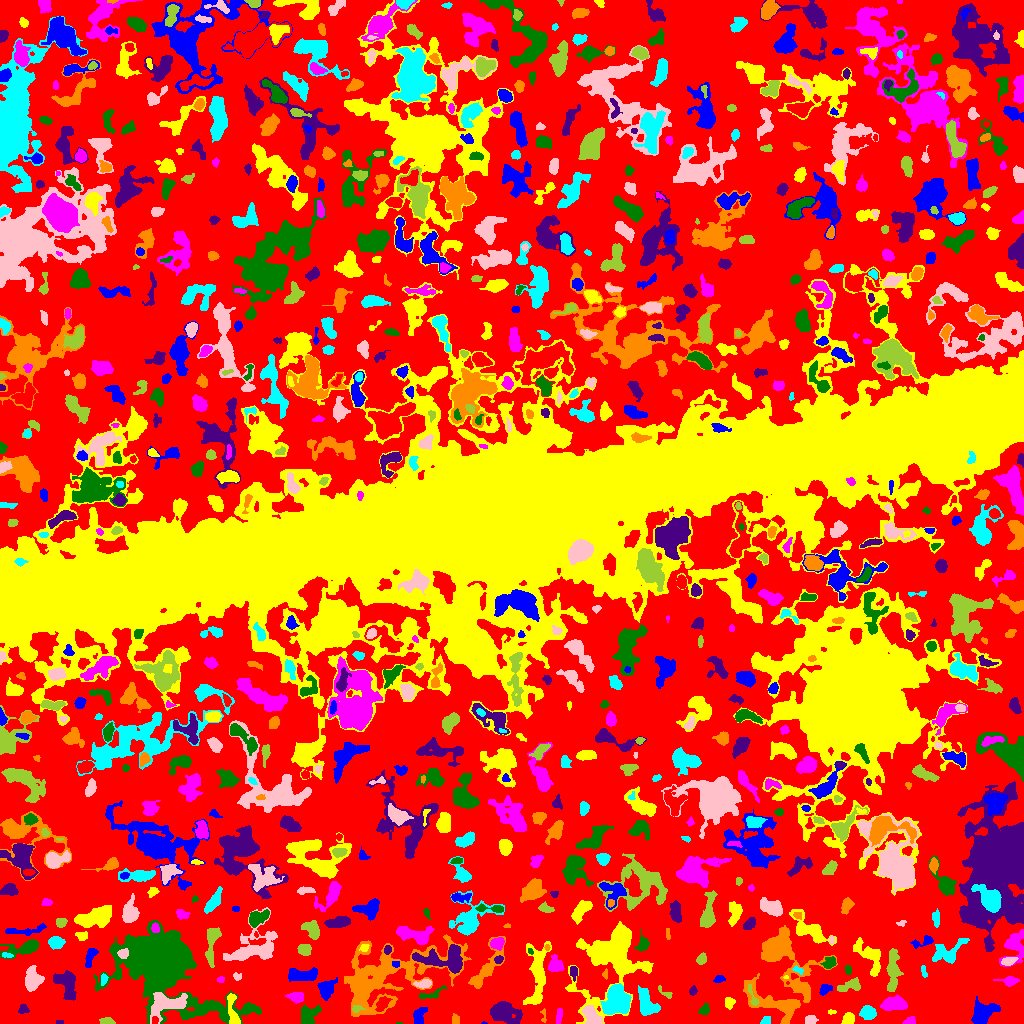

Source data for this figure (header and first rows):
ID, X, Y, A, B, theta, total_flux, mu_max, mu_median, mu_mean, R_fwhm, R_e, R10, R90, x_start, x_end, y_start, y_end, area, greylevel
0, 520.1, 495.6, 316.1, 292.3, -1.182, 866416, 15.0, 1.0, 1.443, 8.215, 199.9, 76.08, 332.3, 0, 1023, 0, 1023, 600625, 1.443
1, 483.6, 0.3158, 1.087, 0.4629, -0.043, 19.0, 4.0, 1.0, 1.357, 1.382, 0.7979, 0.0, 1.493, 481, 487, 0, 2, 14, 6.357
2, 848.5, 4.463, 2.711, 2.378, 1.284, 469.0, 9.0, 4.0, 3.58, 4.029, 3.241, 1.262, 5.015, 841, 854, 0, 11, 131, 8.58
3, 909.7, 2.18, 2.835, 1.791, 0.3345, 205.0, 6.0, 2.0, 2.5, 3.523, 2.646, 0.9772, 4.107, 902, 915, 0, 7, 82, 6.5
4, 398.9, 0.2353, 1.8, 0.4139, -0.05309, 17.0, 3.0, 1.0, 1.214, 1.262, 0.9772, 0.0, 1.693, 396, 403, 0, 1, 14, 5.214
5, 59.5, 0.8, 2.291, 0.7483, 0.0, 40.0, 2.0, 1.5, 1.25, 2.764, 1.693, 0.5642, 2.459, 56, 63, 0, 3, 32, 6.25
6, 543.7, 7.405, 4.281, 1.12, 1.549, 79.0, 4.0, 1.0, 1.436, 2.523, 1.954, 0.5642, 3.338, 540, 546, 1, 15, 55, 6.436
7, 765.7, 2.562, 2.536, 1.851, 0.6096, 192.0, 6.0, 2.0, 2.595, 3.29, 2.585, 0.9772, 4.107, 760, 770, 0, 7, 74, 5.595
8, 810.9, 3.5, 2.46, 1.922, 0.0, 144.0, 4.0, 1.0, 1.412, 3.742, 2.706, 0.9772, 4.406, 805, 818, 0, 8, 102, 5.412
9, 107.3, 1.996, 3.117, 1.509, -0.0639, 263.0, 6.0, 3.0, 2.828, 4.029, 2.764, 1.128, 4.222, 99, 115, 0, 6, 93, 6.828
10, 937.4, 13.9, 9.189, 6.652, 1.53, 1833, 9.0, 2.0, 2.752, 6.206, 7.548, 2.764, 12.13, 923, 955, 0, 39, 666, 5.752
11, 981.8, 8.541, 5.92, 4.036, 0.7736, 2394, 18.0, 4.0, 5.503, 5.89, 5.323, 2.111, 9.202, 971, 1000, 0, 27, 435, 8.503
12, 233.1, 12.67, 11.01, 2.37, -1.419, 470.0, 6.0, 2.0, 1.967, 4.687, 4.068, 1.596, 7.001, 227, 240, 0, 30, 239, 6.967
13, 558.9, 7.441, 4.404, 1.499, 1.427, 118.0, 3.0, 1.0, 1.269, 3.192, 2.985, 1.128, 4.787, 556, 562, 0, 15, 93, 4.269
14, 704.4, 13.47, 2.585, 2.141, 0.9104, 315.0, 9.0, 3.0, 3.119, 2.764, 2.821, 0.9772, 4.652, 698, 709, 9, 20, 101, 6.119
15, 23.32, 14.03, 2.465, 2.167, -0.1129, 213.0, 5.0, 2.0, 2.477, 3.523, 2.877, 1.128, 4.442, 18, 29, 10, 19, 86, 5.477
16, 455.4, 3.592, 2.36, 1.721, -1.484, 49.0, 1.0, 1.0, 0.6533, 3.949, 2.764, 1.128, 3.742, 452, 459, 0, 10, 75, 5.653
17, 616.6, 22.23, 7.53, 6.355, 1.17, 3660, 12.0, 6.0, 5.495, 10.45, 8.519, 3.385, 12.65, 600, 631, 9, 40, 666, 9.495
18, 592, 7.506, 6.036, 3.266, -0.8289, 1343, 9.0, 5.0, 4.919, 7.114, 5.441, 2.257, 8.156, 581, 602, 0, 18, 273, 9.919
19, 355.6, 14.57, 1.838, 1.39, 0.164, 58.0, 3.0, 1.0, 0.8056, 2.111, 1.954, 0.5642, 3.29, 352, 366, 11, 18, 72, 8.806
20, 382.2, 19.56, 3.762, 2.377, 0.9352, 526.0, 7.0, 3.0, 3.288, 4.478, 3.7, 1.493, 5.971, 375, 392, 12, 27, 160, 9.287
21, 419, 7.044, 4.414, 2.558, 1.336, 528.0, 7.0, 3.0, 2.95, 4.853, 4.068, 1.596, 6.283, 413, 427, 0, 16, 179, 5.95
22, 831.2, 11.5, 1.727, 0.9, 0.0, 50.0, 4.0, 1.0, 1.316, 2.257, 1.596, 0.5642, 2.523, 828, 836, 9, 14, 38, 5.316
23, 894.4, 18.96, 5.812, 2.915, 0.07107, 1323, 12.0, 3.0, 4.2, 5.614, 4.983, 1.871, 8.292, 880, 907, 13, 29, 315, 8.2
24, 308.4, 7.797, 5.667, 4.253, 0.8527, 887.0, 7.0, 3.0, 3.179, 5.944, 5.352, 2.111, 8.292, 301, 321, 0, 18, 279, 6.179
25, 503.2, 10.79, 7.185, 4.685, -0.2988, 2040, 9.0, 3.0, 3.864, 7.715, 6.699, 2.706, 10.98, 490, 522, 0, 22, 528, 7.864
26, 382.2, 44.78, 30.31, 13.83, 0.382, 10997, 15.0, 3.0, 3.842, 8.667, 15.81, 5.046, 26.7, 344, 471, 7, 89, 2862, 5.842
27, 867.8, 10.63, 3.553, 3.337, -0.1155, 756.0, 7.0, 4.0, 3.799, 5.863, 4.549, 1.784, 6.864, 859, 876, 4, 18, 199, 6.799
28, 166.4, 19.45, 9.537, 5.465, 0.2069, 2748, 11.0, 4.0, 4.864, 8.5, 7.203, 2.877, 11.42, 150, 187, 0, 31, 565, 10.86
29, 752.8, 25.82, 6.717, 1.652, -1.22, 174.0, 4.0, 1.0, 1.642, 3.868, 3.09, 1.128, 5.171, 747, 759, 18, 39, 106, 9.642
30, 53.25, 19.63, 2.461, 1.981, 0.615, 249.0, 6.0, 2.5, 2.649, 3.868, 2.764, 1.128, 4.297, 49, 60, 14, 24, 94, 6.649
31, 326.9, 34.65, 4.317, 3.682, 0.9811, 927.0, 11.0, 3.0, 3.498, 4.26, 4.583, 1.693, 7.777, 317, 337, 23, 46, 265, 7.498
32, 729, 20.64, 2.802, 2.204, 1.488, 209.0, 5.0, 2.0, 2.01, 2.985, 3.038, 1.128, 5.046, 725, 735, 14, 26, 104, 5.01
33, 296.6, 26.73, 3.777, 2.339, -0.05692, 680.0, 12.0, 4.0, 4.416, 3.785, 3.568, 1.262, 5.863, 285, 303, 20, 31, 154, 8.416
34, 430.9, 29.09, 7.543, 2.168, 0.3026, 428.0, 6.0, 3.0, 2.912, 4.853, 3.868, 1.493, 6.155, 419, 446, 25, 38, 147, 5.912
35, 692.9, 32.71, 2.19, 1.69, 1.321, 140.0, 5.0, 2.0, 2.121, 2.821, 2.459, 0.7979, 3.949, 689, 697, 28, 38, 66, 7.121
36, 776.1, 20.15, 17, 5.929, -0.4071, 3469, 17.0, 4.0, 4.391, 5.262, 7.919, 2.646, 13.47, 743, 800, 0, 50, 790, 7.391
37, 646, 20.23, 7.373, 3.844, -1.219, 1098, 6.0, 3.0, 2.845, 8.311, 6.129, 2.394, 9.491, 638, 660, 8, 38, 386, 5.845
38, 32.19, 44.2, 5.28, 3.484, -1.559, 1484, 11.0, 4.0, 4.417, 5.944, 5.14, 2.034, 8.556, 25, 44, 32, 58, 336, 7.417
39, 666.8, 30.12, 4.55, 1.673, -0.5424, 86.0, 3.0, 1.0, 1.075, 2.459, 2.394, 0.7979, 4.068, 658, 672, 25, 38, 80, 5.075
40, 512.5, 44.83, 6.708, 3.674, 1.055, 1528, 12.0, 4.0, 4.233, 4.853, 5.863, 2.034, 9.15, 503, 525, 32, 57, 361, 8.233
41, 824.8, 34.29, 3.255, 2.279, 0.6137, 241.0, 4.0, 2.0, 2.133, 4.951, 3.338, 1.382, 5.232, 819, 832, 28, 39, 113, 6.133
42, 537.6, 49.77, 17.04, 4.662, 1.505, 3012, 10.0, 4.0, 4.092, 9.558, 8.5, 3.29, 13.29, 523, 551, 19, 82, 736, 7.092
43, 1009, 42.51, 4.235, 2.146, -0.005577, 378.0, 6.0, 2.0, 2.643, 4.442, 3.385, 1.382, 5.67, 993, 1019, 37, 47, 143, 5.643
44, 162.7, 63.71, 20.57, 13.27, -0.6279, 66113, 79.0, 5.0, 13.12, 13.1, 13.81, 5.323, 28.85, 93, 261, 0, 103, 5041, 15.12
45, 67.18, 39.05, 8.078, 4.352, -1.28, 1199, 7.0, 3.0, 2.828, 6.91, 6.206, 2.459, 9.69, 53, 76, 23, 53, 424, 5.828
46, 799.5, 43.94, 14.67, 10.42, -1.199, 1722, 10.0, 1.0, 2.108, 5.754, 6.91, 2.523, 13.58, 761, 837, 21, 98, 817, 5.108
47, 103.5, 44.17, 2.884, 1.436, 1.405, 120.0, 4.0, 1.0, 1.69, 3.241, 2.459, 0.7979, 4.107, 101, 108, 38, 50, 71, 6.69
48, 423.8, 39.63, 4.068, 1.82, 0.1306, 291.0, 6.0, 2.0, 2.291, 3.989, 3.338, 1.262, 5.352, 413, 431, 35, 44, 127, 7.291
49, 850, 37.55, 6.63, 2.607, 0.2785, 366.0, 5.0, 2.0, 1.743, 3.7, 4.549, 1.693, 7.159, 837, 860, 32, 46, 210, 4.743
50, 690, 53.98, 20.76, 8.756, -0.05134, 3705, 11.0, 3.0, 3.509, 6.358, 10.06, 3.432, 16.08, 655, 729, 29, 73, 1056, 6.509
51, 718.6, 44.2, 2.418, 1.588, 0.1889, 122.0, 5.0, 1.0, 1.605, 2.326, 2.326, 0.7979, 3.949, 713, 725, 41, 48, 76, 8.605
52, 786, 46.23, 1.307, 0.7496, -0.006352, 31.0, 3.0, 2.0, 1.632, 1.871, 1.262, 0.5642, 1.871, 783, 788, 45, 48, 19, 7.632
53, 220.5, 43.82, 1.821, 1.538, 0.1718, 106.0, 4.0, 2.0, 2.304, 3.338, 2.111, 0.7979, 3.29, 217, 224, 41, 47, 46, 5.304
54, 848, 54.03, 2.335, 1.324, -1.474, 62.0, 3.0, 1.0, 1.033, 2.326, 2.111, 0.7979, 3.432, 845, 851, 49, 58, 60, 5.033
55, 444.7, 64.13, 13.5, 5.73, -0.05564, 3297, 12.0, 4.0, 4.778, 8.593, 8.058, 3.141, 12.8, 412, 462, 50, 79, 690, 9.778
56, 605.6, 49.03, 2.145, 1.32, 1.52, 74.0, 4.0, 1.0, 1.574, 2.585, 1.871, 0.5642, 3.141, 602, 607, 44, 55, 47, 5.574
57, 923.6, 52.47, 3.46, 1.312, -1.352, 105.0, 4.0, 2.0, 1.667, 3.432, 2.706, 0.9772, 4.029, 921, 927, 46, 58, 63, 4.667
58, 237, 47.0, 2.115, 1.816, -0.3024, 57.0, 2.0, 1.0, 0.95, 3.827, 2.326, 0.7979, 3.568, 233, 241, 43, 51, 60, 4.95
59, 892.6, 53.97, 11.31, 2.887, 1.555, 1262, 7.0, 3.0, 2.991, 6.628, 6.58, 2.523, 10.31, 886, 903, 32, 75, 422, 5.991
... 861 more rows
